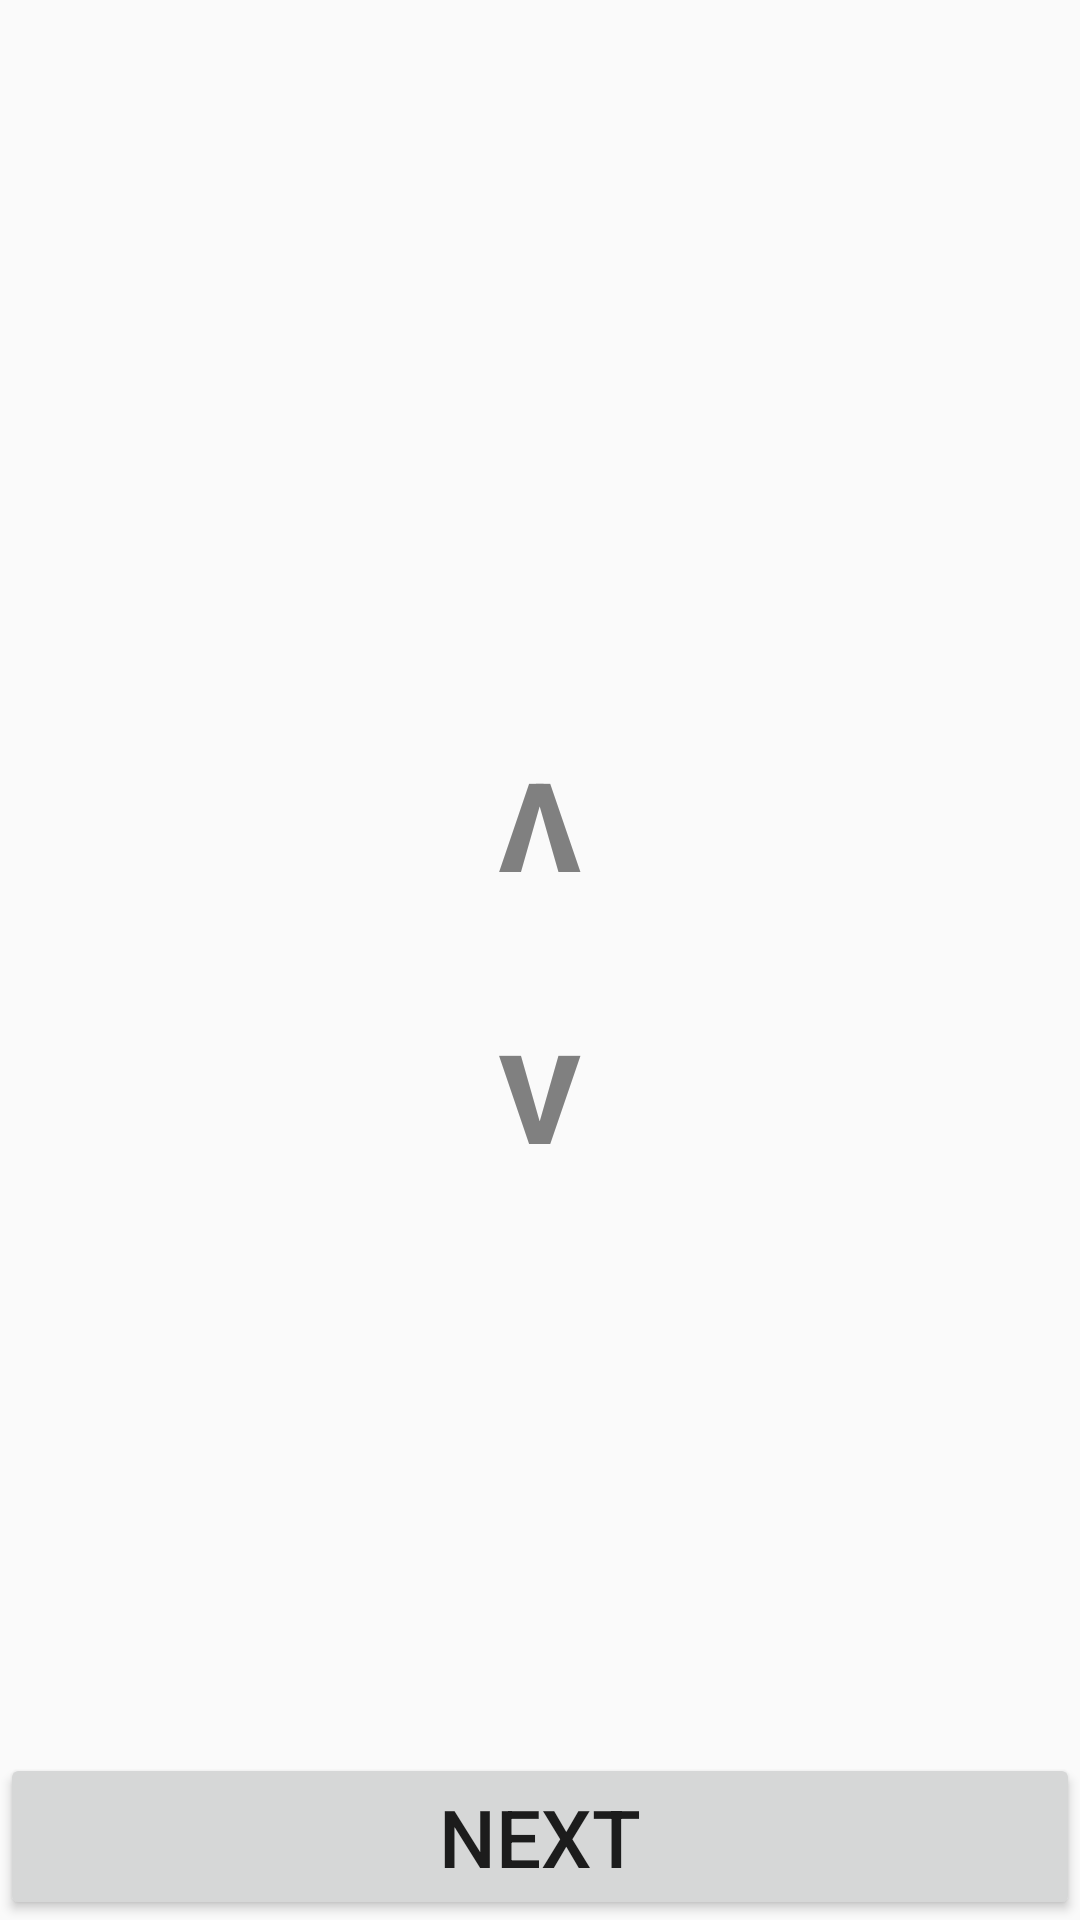

This screen was rendered from an Android layout file. Write that file and the resources it references.
<!-- AndroidManifest.xml: application theme AppTheme -->
<!-- res/layout/configure_quiz_layout.xml -->
<?xml version="1.0" encoding="utf-8"?>
<RelativeLayout xmlns:android="http://schemas.android.com/apk/res/android"
    xmlns:tools="http://schemas.android.com/tools"
    android:layout_width="match_parent"
    android:layout_height="match_parent"
    tools:context="com.example.user4.sietzeberendspset6.ConfigureQuiz"
    android:layout_margin="10dp">

    <TextView
        android:id="@+id/todo"
        android:layout_width="match_parent"
        android:layout_height="wrap_content"
        android:textAlignment="center"
        android:text=""
        android:textSize="14pt"
        android:textStyle="bold|italic"
        android:maxLines="1"/>

    <Button
        android:id="@+id/choice_up"
        android:layout_width="match_parent"
        android:layout_height="wrap_content"
        android:layout_above="@id/choice"
        android:onClick="changeChoice"
        android:text="@string/upside_down_v"
        android:textSize="20pt"
        android:textStyle="bold"
        android:textColor="#808080"
        android:background="@android:color/transparent"/>

    <TextView
        android:id="@+id/choice"
        android:layout_width="match_parent"
        android:layout_height="wrap_content"
        android:layout_centerInParent="true"
        android:textAlignment="center"
        android:textSize="13pt"/>

    <Button
        android:id="@+id/choice_down"
        android:layout_width="match_parent"
        android:layout_height="wrap_content"
        android:layout_below="@id/choice"
        android:onClick="changeChoice"
        android:text="v"
        android:textSize="20pt"
        android:textStyle="bold"
        android:textColor="#808080"
        android:background="@android:color/transparent"/>

    <Button
        android:id="@+id/confirm"
        android:layout_width="match_parent"
        android:layout_height="wrap_content"
        android:layout_alignParentBottom="true"
        android:onClick="confirmChoice"
        android:textSize="13pt"
        android:text="Next"
        />

</RelativeLayout>
<!-- resources referenced by this layout -->
<resources>
  <string name="upside_down_v">ʌ</string>
  <style name="AppTheme" parent="Theme.AppCompat.Light.DarkActionBar">
          
          <item name="colorPrimary">@color/colorPrimary</item>
          <item name="colorPrimaryDark">@color/colorPrimaryDark</item>
          <item name="colorAccent">@color/colorAccent</item>
          <item name="android:textViewStyle">@style/RobotoTextViewStyle</item>
          <item name="android:buttonStyle">@style/RobotoButtonStyle</item>
          <item name="android:editTextStyle">@style/RobotoButtonStyle</item>
      </style>
  <style name="RobotoTextViewStyle" parent="android:Widget.TextView">
          <item name="android:fontFamily">sans-serif-light</item>
      </style>
  <style name="RobotoButtonStyle" parent="android:Widget.Holo.Button">
          <item name="android:fontFamily">sans-serif-light</item>
      </style>
  <!-- not gathered from this repository: default colours our renderer supplied (Android Studio template values) -->
  <color name="colorPrimary">#FF6200EE</color>
  <color name="colorPrimaryDark">#FF3700B3</color>
  <color name="colorAccent">#FF03DAC5</color>
</resources>
